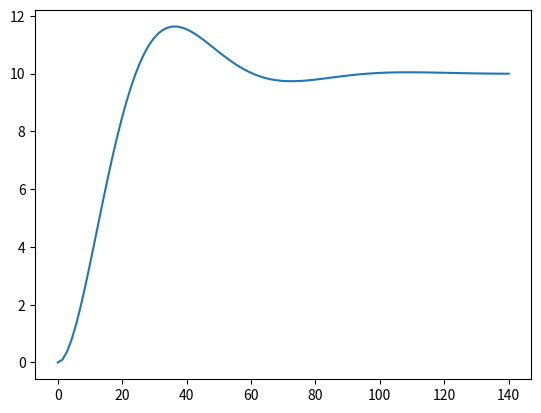

Here is the Python script that generated this plot:
#!/usr/bin/env python3
# -*- coding: utf-8 -*-
"""
Created on Sat Nov  7 23:54:10 2020

[redacted]
"""
from scipy import signal
import matplotlib.pyplot as plt

# Seja um circuito RLC em série, a entrada do sistema será o sinal de tensão da fonte e a
# saída será a corrente que circula na malha.
# A EDO que define o sistema é: L.i'' + R.i' + 1/C.i = v'
# Modelando no espaço de estados, x1 = i; x2 = i'; u=v'; y=i=x1
# Dessa forma, teremos as matrizes A, B, C, D como estão abaixo.

R = 1.
L = 10.
C = 0.1

A = [[0., 1.], [-1./L*C, -R/L]]
B = [[0.], [1./L]]
C = [1., 0.]
D = [0.]

sys = signal.StateSpace(A,B,C,D)
t, y = signal.step(sys)

plt.plot(t,y)
plt.show()